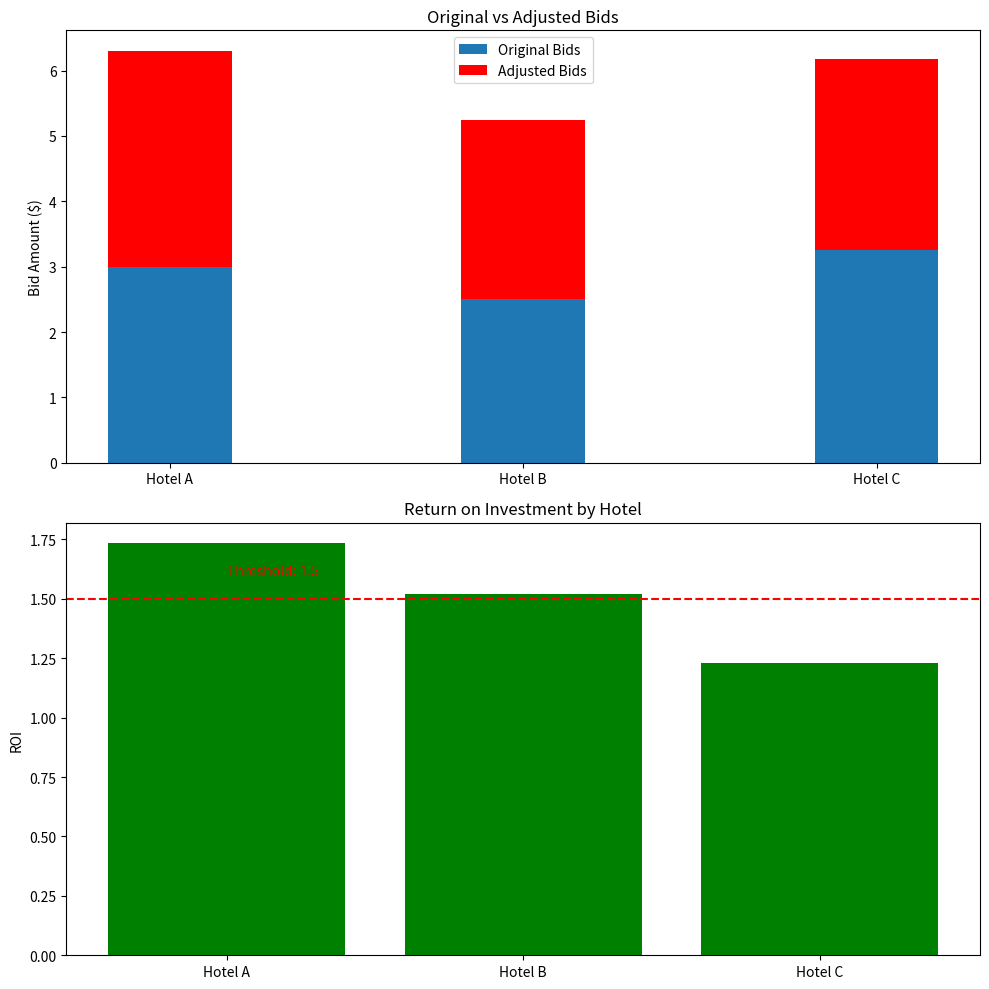

Write Python code to recreate this figure.
import matplotlib.pyplot as plt

# Example setup for bids and decay-weighted ROI
bids = {"Hotel A": 3.00, "Hotel B": 2.50, "Hotel C": 3.25}
weighted_revenue = {"Hotel A": 5.2, "Hotel B": 3.8, "Hotel C": 4.0}
roi_threshold = 1.5

# Function to adjust bids based on weighted ROI
def adjust_bids(bids, weighted_revenue, roi_threshold):
    adjusted_bids = {}
    rois = {}
    for hotel, bid in bids.items():
        revenue = weighted_revenue.get(hotel, 0)
        roi = revenue / bid if bid else 0
        rois[hotel] = roi
        print(f"Hotel: {hotel}, Bid: {bid}, Weighted Revenue: {revenue}, ROI: {roi}")

        # Adjust bid based on ROI performance
        if roi >= roi_threshold:
            adjusted_bids[hotel] = bid * 1.1  # Increase by 10% if ROI is satisfactory
        else:
            adjusted_bids[hotel] = bid * 0.9  # Decrease by 10% if ROI is below threshold
    return adjusted_bids, rois

adjusted_bids, rois = adjust_bids(bids, weighted_revenue, roi_threshold)
print("Adjusted Bids:", adjusted_bids)

# Plotting
fig, ax = plt.subplots(2, 1, figsize=(10, 10))

# Plotting Original and Adjusted Bids
hotels = list(bids.keys())
original_bids = [bids[h] for h in hotels]
new_bids = [adjusted_bids[h] for h in hotels]
width = 0.35

ax[0].bar(hotels, original_bids, width, label='Original Bids')
ax[0].bar(hotels, new_bids, width, bottom=original_bids, label='Adjusted Bids', color='r')
ax[0].set_ylabel('Bid Amount ($)')
ax[0].set_title('Original vs Adjusted Bids')
ax[0].legend()

# Plotting ROI
roi_values = [rois[h] for h in hotels]
ax[1].bar(hotels, roi_values, color='g')
ax[1].axhline(y=roi_threshold, color='r', linestyle='--')
ax[1].set_ylabel('ROI')
ax[1].set_title('Return on Investment by Hotel')
ax[1].text(0, roi_threshold + 0.1, f'Threshold: {roi_threshold}', color='r')

plt.tight_layout()
plt.show()
